Run: headless pygame with SDL's dummy video driver; simulated clock (each Clock.tick advances the game by its frame time, no real sleeping); random seed 0; keys injected as events and as key.get_pressed() state; no mouse input; restart key SPACE tapped at the start of phases 3 and 4.
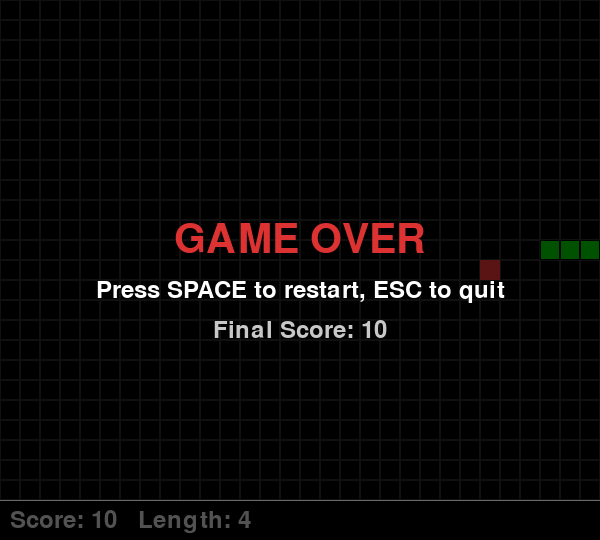
Frame 1 of 4 · flips 1–60 · no input
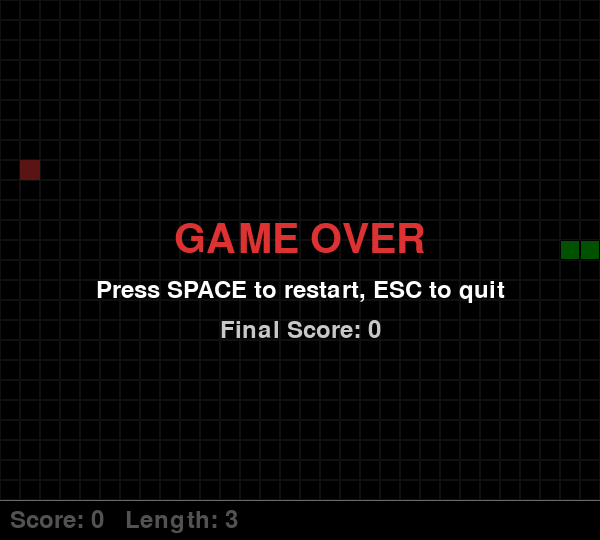
Frame 2 of 4 · flips 61–180 · tapped SPACE, RETURN · held RIGHT (→), D
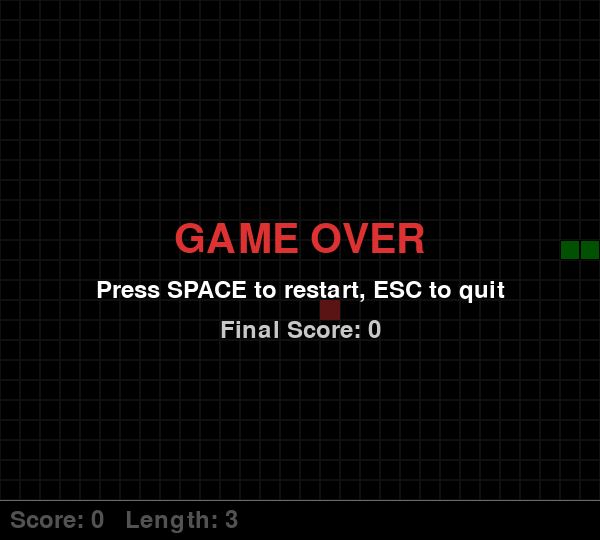
Frame 3 of 4 · flips 181–300 · tapped SPACE · held DOWN (↓), S
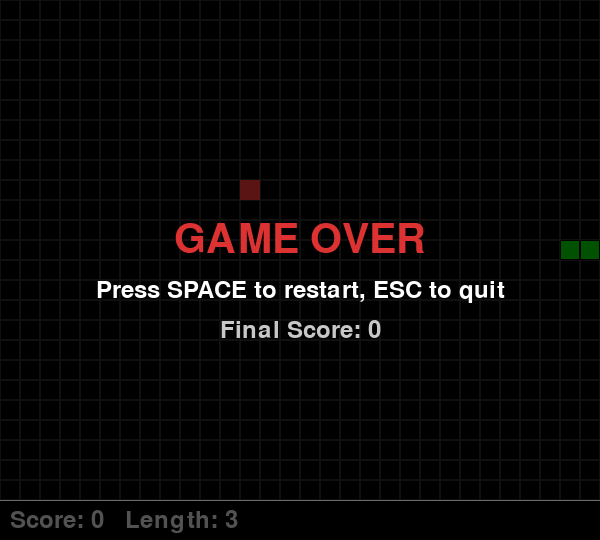
Frame 4 of 4 · flips 301–420 · tapped SPACE · held LEFT (←), A, UP (↑), W

The pygame program that drew these frames:

import pygame
import random
import sys

# 初始化 pygame
pygame.init()

# 颜色定义
BLACK = (0, 0, 0)
WHITE = (255, 255, 255)
GREEN = (0, 200, 0)
DARK_GREEN = (0, 155, 0)
RED = (220, 50, 50)
GRAY = (40, 40, 40)
SCORE_COLOR = (200, 200, 200)

# 游戏参数
CELL_SIZE = 20
GRID_WIDTH = 30
GRID_HEIGHT = 25
SCREEN_WIDTH = CELL_SIZE * GRID_WIDTH
SCREEN_HEIGHT = CELL_SIZE * GRID_HEIGHT + 40  # 底部留空显示分数
FPS = 10

# 方向
UP = (0, -1)
DOWN = (0, 1)
LEFT = (-1, 0)
RIGHT = (1, 0)


class Snake:
    def __init__(self):
        self.reset()

    def reset(self):
        cx, cy = GRID_WIDTH // 2, GRID_HEIGHT // 2
        self.body = [(cx, cy), (cx - 1, cy), (cx - 2, cy)]
        self.direction = RIGHT
        self.grow = False

    def head(self):
        return self.body[0]

    def set_direction(self, new_dir):
        # 不允许直接掉头
        dx, dy = new_dir
        cx, cy = self.direction
        if (dx + cx, dy + cy) != (0, 0):
            self.direction = new_dir

    def move(self):
        hx, hy = self.head()
        dx, dy = self.direction
        new_head = (hx + dx, hy + dy)
        self.body.insert(0, new_head)
        if not self.grow:
            self.body.pop()
        else:
            self.grow = False

    def check_collision(self):
        hx, hy = self.head()
        # 撞墙
        if hx < 0 or hx >= GRID_WIDTH or hy < 0 or hy >= GRID_HEIGHT:
            return True
        # 撞自己
        if self.head() in self.body[1:]:
            return True
        return False


class Food:
    def __init__(self):
        self.position = (0, 0)

    def spawn(self, snake_body):
        while True:
            pos = (random.randint(0, GRID_WIDTH - 1), random.randint(0, GRID_HEIGHT - 1))
            if pos not in snake_body:
                self.position = pos
                return


class Game:
    def __init__(self):
        self.screen = pygame.display.set_mode((SCREEN_WIDTH, SCREEN_HEIGHT))
        pygame.display.set_caption("贪吃蛇")
        self.clock = pygame.time.Clock()
        self.font = pygame.font.SysFont(None, 36)
        self.big_font = pygame.font.SysFont(None, 60)
        self.snake = Snake()
        self.food = Food()
        self.score = 0
        self.state = "playing"  # playing / game_over
        self.food.spawn(self.snake.body)

    def handle_input(self):
        for event in pygame.event.get():
            if event.type == pygame.QUIT:
                pygame.quit()
                sys.exit()
            if event.type == pygame.KEYDOWN:
                if self.state == "game_over":
                    if event.key == pygame.K_SPACE:
                        self.restart()
                    elif event.key == pygame.K_ESCAPE:
                        pygame.quit()
                        sys.exit()
                else:
                    if event.key in (pygame.K_UP, pygame.K_w):
                        self.snake.set_direction(UP)
                    elif event.key in (pygame.K_DOWN, pygame.K_s):
                        self.snake.set_direction(DOWN)
                    elif event.key in (pygame.K_LEFT, pygame.K_a):
                        self.snake.set_direction(LEFT)
                    elif event.key in (pygame.K_RIGHT, pygame.K_d):
                        self.snake.set_direction(RIGHT)
                    elif event.key == pygame.K_ESCAPE:
                        pygame.quit()
                        sys.exit()

    def update(self):
        if self.state != "playing":
            return
        self.snake.move()
        if self.snake.check_collision():
            self.state = "game_over"
            return
        if self.snake.head() == self.food.position:
            self.snake.grow = True
            self.score += 10
            self.food.spawn(self.snake.body)

    def draw(self):
        self.screen.fill(BLACK)

        # 画网格背景
        for x in range(GRID_WIDTH):
            for y in range(GRID_HEIGHT):
                rect = pygame.Rect(x * CELL_SIZE, y * CELL_SIZE, CELL_SIZE, CELL_SIZE)
                pygame.draw.rect(self.screen, GRAY, rect, 1)

        # 画食物
        fx, fy = self.food.position
        food_rect = pygame.Rect(fx * CELL_SIZE, fy * CELL_SIZE, CELL_SIZE, CELL_SIZE)
        pygame.draw.rect(self.screen, RED, food_rect)

        # 画蛇
        for i, (sx, sy) in enumerate(self.snake.body):
            color = DARK_GREEN if i == 0 else GREEN
            snake_rect = pygame.Rect(sx * CELL_SIZE, sy * CELL_SIZE, CELL_SIZE, CELL_SIZE)
            pygame.draw.rect(self.screen, color, snake_rect)
            pygame.draw.rect(self.screen, BLACK, snake_rect, 1)

        # 画分数栏
        score_bar_y = GRID_HEIGHT * CELL_SIZE
        pygame.draw.line(self.screen, WHITE, (0, score_bar_y), (SCREEN_WIDTH, score_bar_y))
        score_text = self.font.render(f"Score: {self.score}   Length: {len(self.snake.body)}", True, SCORE_COLOR)
        self.screen.blit(score_text, (10, score_bar_y + 8))

        # 游戏结束画面
        if self.state == "game_over":
            overlay = pygame.Surface((SCREEN_WIDTH, SCREEN_HEIGHT))
            overlay.set_alpha(150)
            overlay.fill(BLACK)
            self.screen.blit(overlay, (0, 0))

            go_text = self.big_font.render("GAME OVER", True, RED)
            go_rect = go_text.get_rect(center=(SCREEN_WIDTH // 2, SCREEN_HEIGHT // 2 - 30))
            self.screen.blit(go_text, go_rect)

            hint_text = self.font.render("Press SPACE to restart, ESC to quit", True, WHITE)
            hint_rect = hint_text.get_rect(center=(SCREEN_WIDTH // 2, SCREEN_HEIGHT // 2 + 20))
            self.screen.blit(hint_text, hint_rect)

            final_score = self.font.render(f"Final Score: {self.score}", True, SCORE_COLOR)
            fs_rect = final_score.get_rect(center=(SCREEN_WIDTH // 2, SCREEN_HEIGHT // 2 + 60))
            self.screen.blit(final_score, fs_rect)

        pygame.display.flip()

    def restart(self):
        self.snake.reset()
        self.score = 0
        self.state = "playing"
        self.food.spawn(self.snake.body)

    def run(self):
        while True:
            self.handle_input()
            self.update()
            self.draw()
            self.clock.tick(FPS)


if __name__ == "__main__":
    game = Game()
    game.run()
